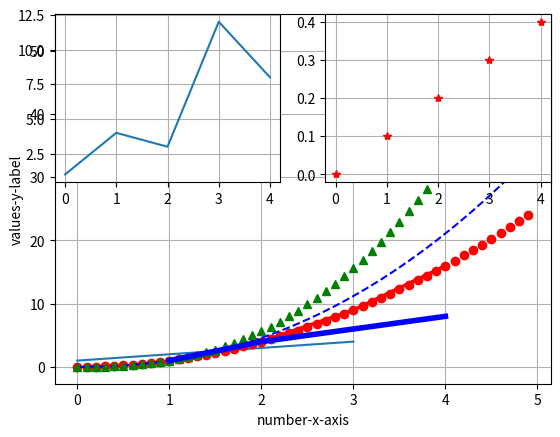
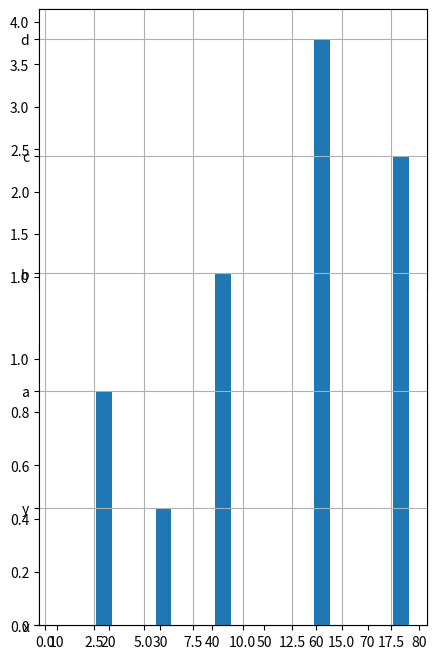
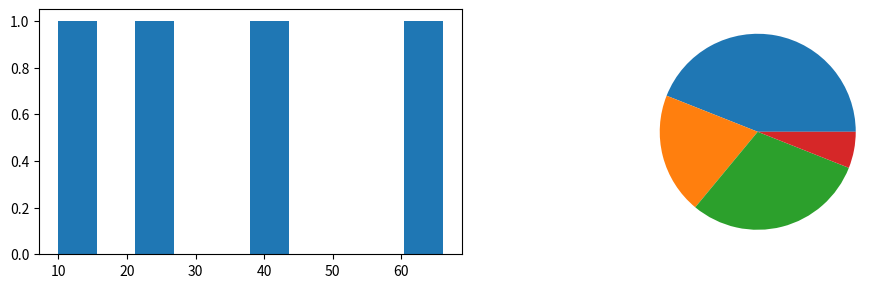

The script that saved these images, in order:
# -*- coding: utf-8 -*-
"""Getting started with Matplotlib.ipynb

Automatically generated by Colaboratory.

Original file is located at
    https://colab.research.google.com/<link-removed>
"""

import matplotlib.pyplot as plt
import numpy as np

plt.plot([1,2,3,4])
plt.grid()
plt.xlabel('number-x-axis')
plt.ylabel('values-y-label')
plt.show()

t=np.arange(0.0,5.0,0.1)

plt.plot(t,t**2,'ro',label='**2')
plt.plot(t,t**2.2,'b--',label='**2.2')
plt.plot(t,t**2.5,'^g',label='**2.5')
plt.grid()
plt.legend()
plt.show()

x1=[1,2,3,4]
y1=[1,4,9,16]
x2=[1,2,3,4]
y2=[1,4,6,8]

lines = plt.plot(x1,y1,x2,y2)

plt.setp(lines[0],color='red',linewidth=2.5)

plt.setp(lines[1],color='blue',linewidth=4.0)
plt.grid()
#plt.show()

plt.figure(figsize=(5,8))
plt.subplot(211)
plt.plot([1,2,3,4],'ro')
plt.grid()

colors=['red','blue','yellow','orange']
plt.subplot(212)
plt.hist([10,25,46,78],color='yellow')
plt.grid()

plt.show()

plt.figure(1,figsize=(10,5))

plt.subplot(221)
plt.plot([1,4,3,12,8])
plt.grid()


plt.subplot(222)
t1=np.arange(0.0,0.5,0.1)
plt.plot(t1,'r*')
plt.grid()

plt.figure(2,figsize=(10,5))
plt.subplot(111)
plt.bar([1,6,3,9,18,14],['x','y','a','b','c','d'])
plt.grid()


plt.figure(3,figsize=(12,7))

plt.subplot(221)
plt.hist([10,43,25,66])

plt.subplot(222)
plt.pie([44,20,30,6])
plt.show()